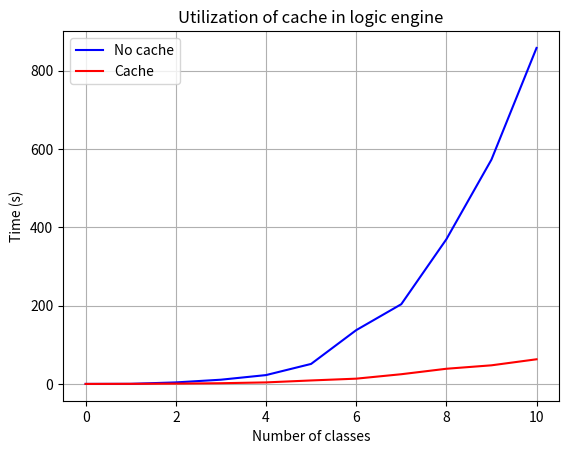

Write Python code to recreate this figure.
import matplotlib.pyplot as plt

def plot_logicscale_step():
    # Read the log file and extract relevant information
    with open('cache_scale_10.log', 'r') as file:
        lines = file.readlines()

    # Extracting elapsed times from log entries
    elapsed_times = [float(line.split(' ')[-4]) for line in lines if 'The function took' in line]
    total_time = sum(elapsed_times) # total time for one setting (training + validation)
    print(total_time)

    # Create a plot
    plt.plot(elapsed_times, marker='o', linestyle='-')
    plt.xlabel('Function Calls')
    plt.ylabel('Elapsed Time (seconds)')
    plt.title('Execution Time of the Function Over Multiple Calls')
    plt.show()

def plot_logicscale_total():
    # Your list of values
    y_values = [0, 0.2376, 3.8531, 10.7715, 22.5603, 51.0763, 137.3049, 203.6008, 369.4450, 572.9217, 858.1767]
    yy_values = [0, 0.2280, 0.7970, 1.7876, 3.8851, 8.8657, 13.4268, 24.7621, 38.7279, 47.5183, 62.9381]

    # Generate x values starting from zero with the same length as y_values
    x_values = list(range(len(y_values)))

    # Plotting the data
    plt.plot(x_values, y_values, linestyle='-', label="No cache", color="blue")
    plt.plot(x_values, yy_values, linestyle='-', label="Cache", color="red")

    # Adding labels and title
    plt.xlabel('Number of classes')
    plt.ylabel('Time (s)')
    plt.title('Utilization of cache in logic engine')

    #plt.xticks(range(len(y_values)))

    plt.grid(True)
    plt.legend()

    # Display the plot
    plt.show()

#plot_logicscale_step()
plot_logicscale_total()
